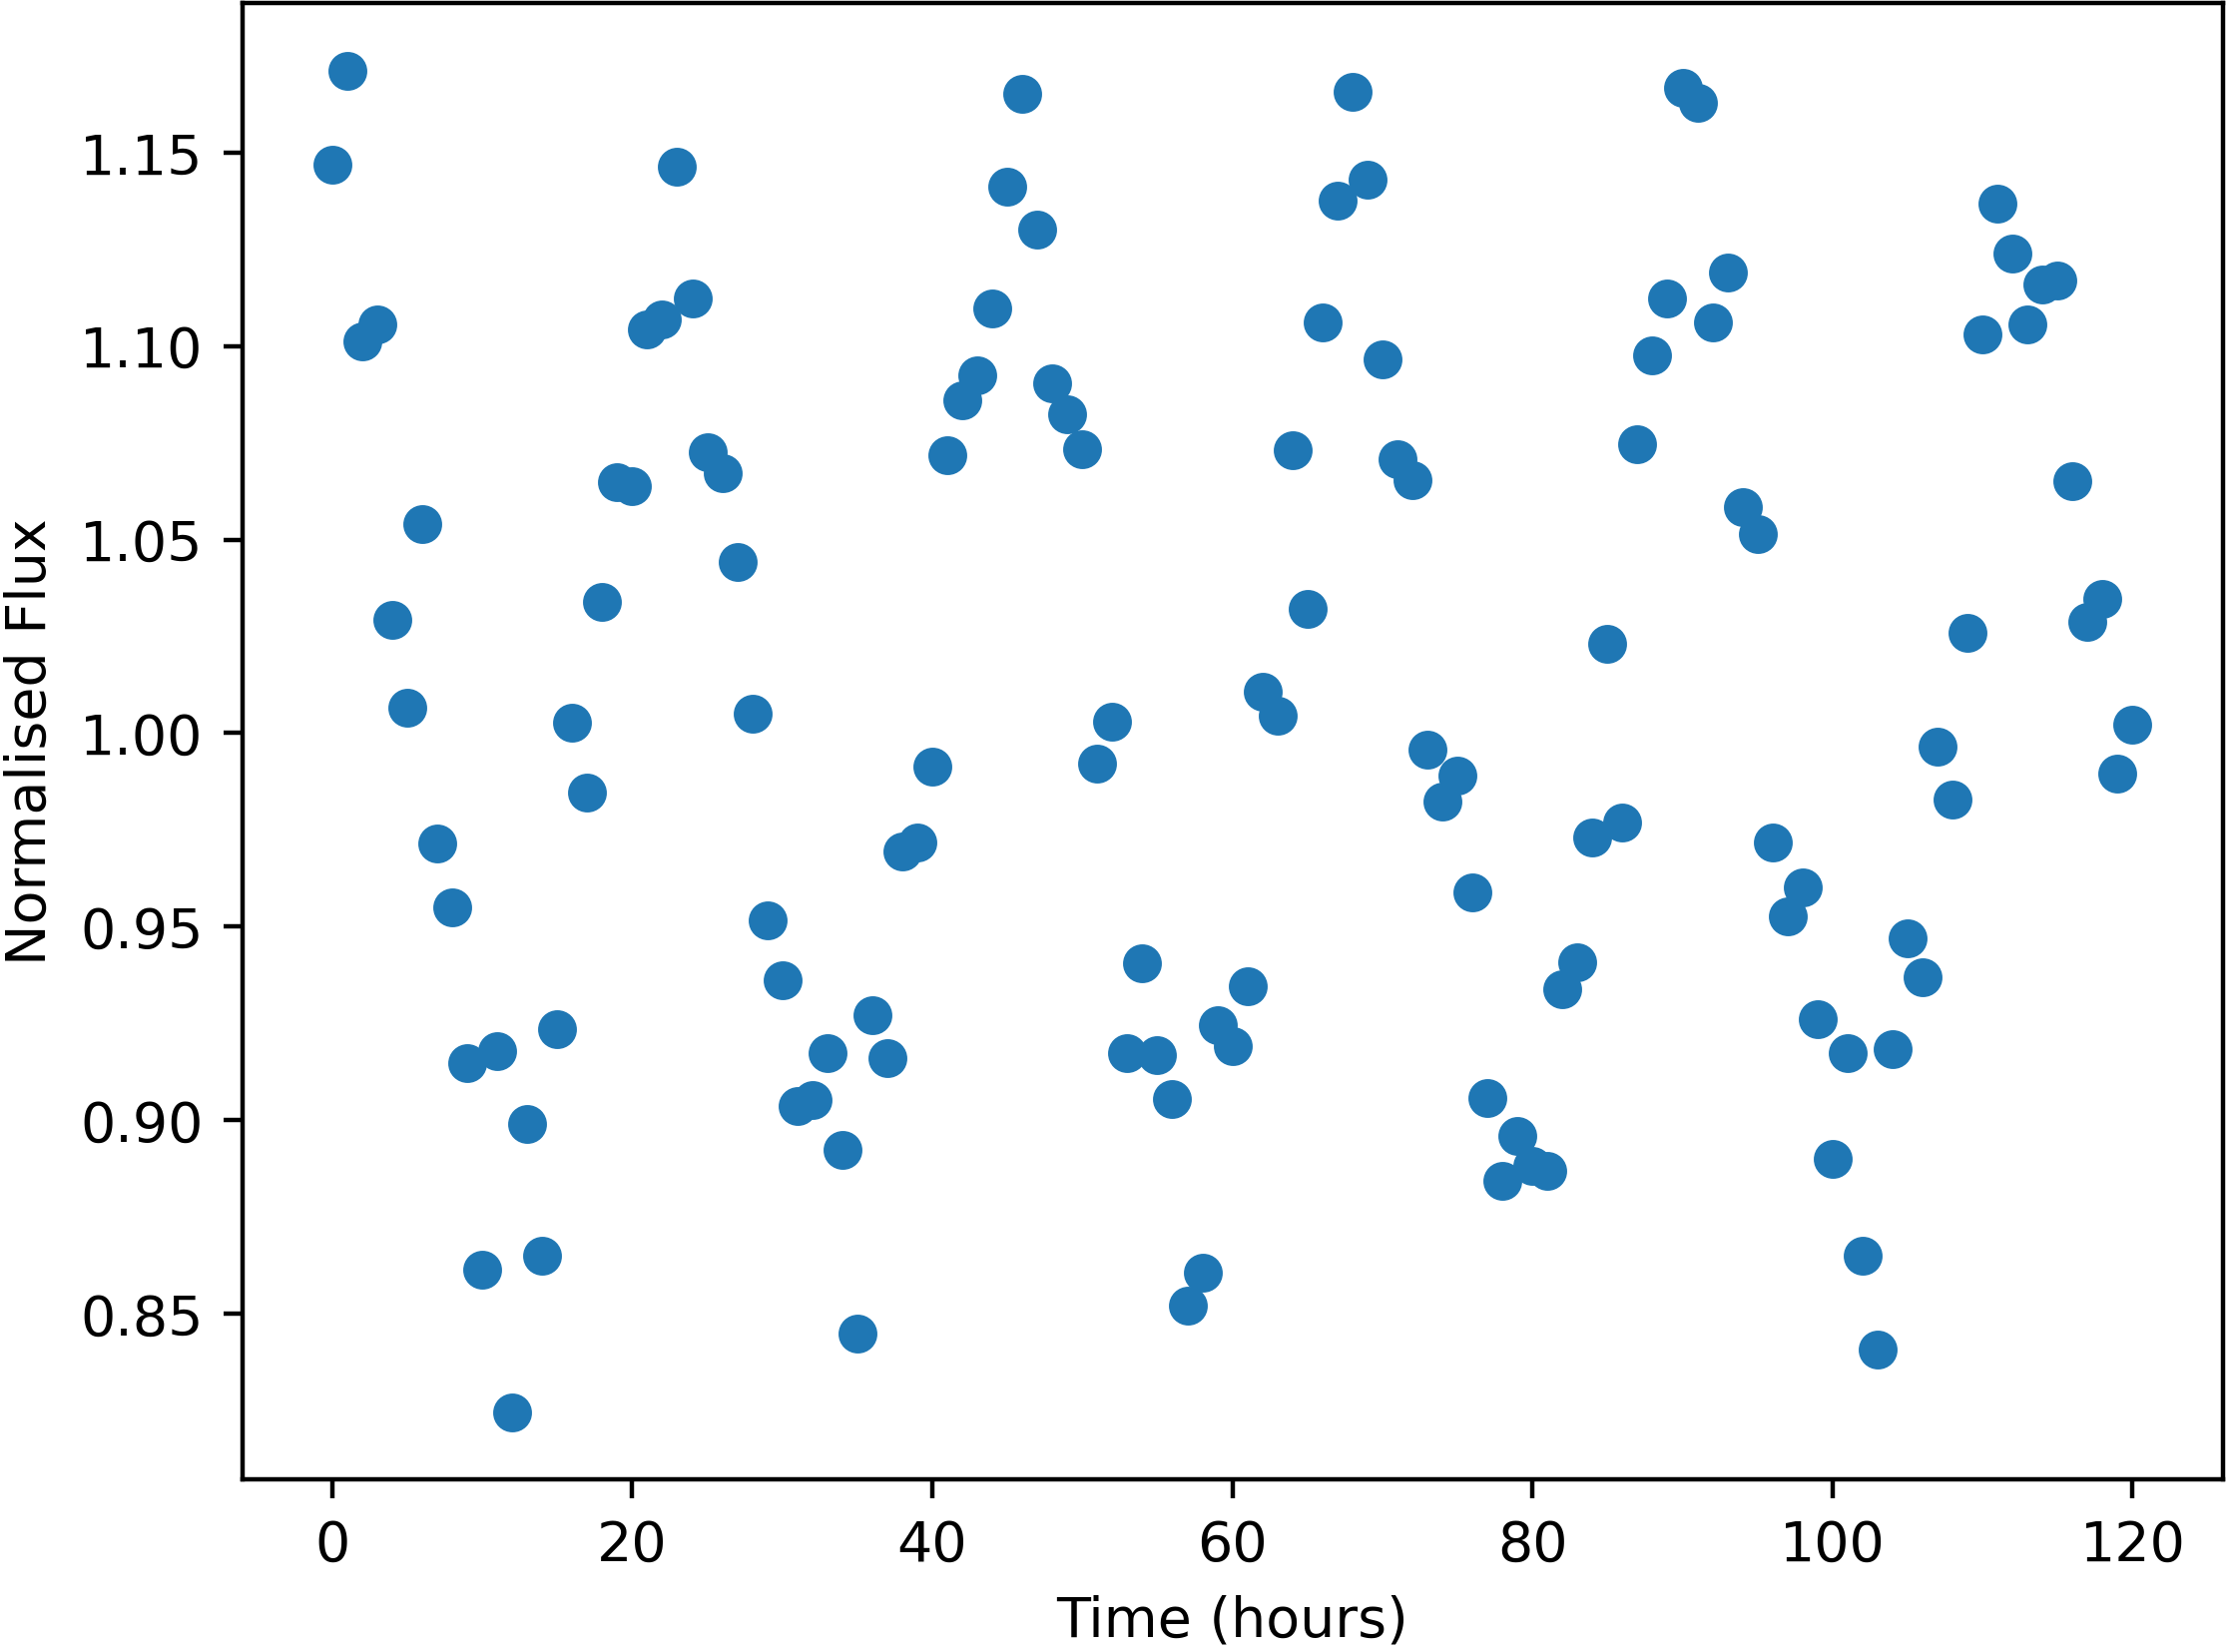

Data behind this chart, as committed beside it:
Time, NormalisedFlux
0.0, 1.147
1.0, 1.171
2.0, 1.101
3.0, 1.106
4.0, 1.029
5.0, 1.007
6.0, 1.054
7.0, 0.9714
8.0, 0.9549
9.0, 0.9147
10.0, 0.8613
11.0, 0.9177
12.0, 0.8246
13.0, 0.899
14.0, 0.865
15.0, 0.9234
16.0, 1.003
17.0, 0.9846
18.0, 1.034
19.0, 1.065
20.0, 1.064
21.0, 1.104
22.0, 1.107
23.0, 1.146
24.0, 1.112
25.0, 1.072
26.0, 1.067
27.0, 1.044
28.0, 1.005
29.0, 0.9516
30.0, 0.9362
31.0, 0.9036
32.0, 0.9052
33.0, 0.9173
34.0, 0.8924
35.0, 0.8448
36.0, 0.9272
37.0, 0.9161
38.0, 0.9693
39.0, 0.9716
40.0, 0.9915
41.0, 1.072
42.0, 1.086
43.0, 1.092
44.0, 1.11
45.0, 1.141
46.0, 1.165
47.0, 1.13
48.0, 1.09
49.0, 1.082
50.0, 1.073
51.0, 0.9923
52.0, 1.003
53.0, 0.9172
54.0, 0.9404
55.0, 0.9169
56.0, 0.9055
57.0, 0.8522
58.0, 0.8606
59.0, 0.9247
... 61 more rows
